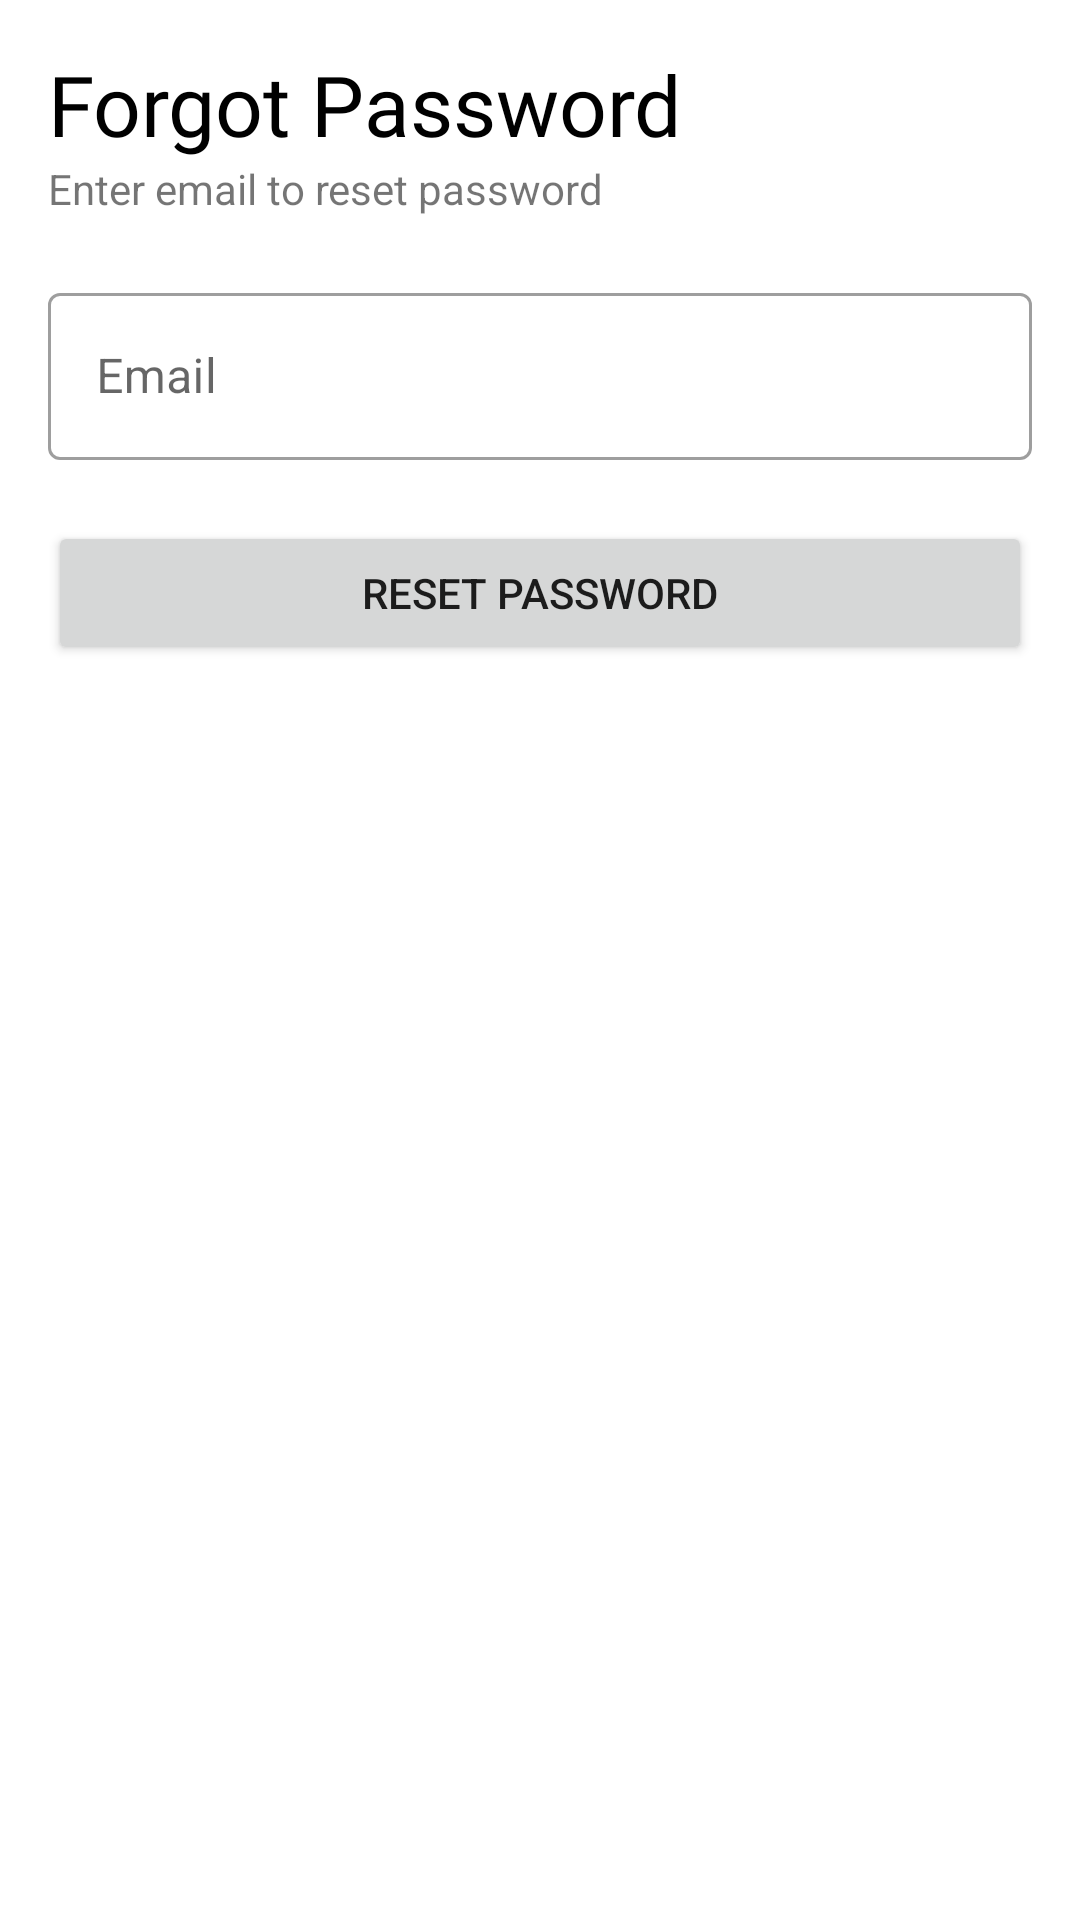

The Android layout XML behind this screen, and the referenced resources:
<!-- AndroidManifest.xml: application theme AppTheme -->
<!-- res/layout/activity_password_reset.xml -->
<?xml version="1.0" encoding="utf-8"?>
<ScrollView xmlns:android="http://schemas.android.com/apk/res/android"
    xmlns:app="http://schemas.android.com/apk/res-auto"
    xmlns:tools="http://schemas.android.com/tools"
    android:layout_width="match_parent"
    android:layout_height="match_parent"
    tools:context=".PasswordReset"
    android:orientation="vertical">

    <LinearLayout
        android:layout_width="match_parent"
        android:layout_height="match_parent"
        android:layout_margin="16dp"
        android:orientation="vertical">

        <TextView
            android:layout_width="match_parent"
            android:layout_height="wrap_content"
            android:text="Forgot Password"
            android:textSize="28sp"
            android:fontFamily="@font/roboto__medium"
            android:textColor="@android:color/black"/>

        <TextView
            android:layout_width="match_parent"
            android:layout_height="wrap_content"
            android:text="Enter email to reset password"/>

        <com.google.android.material.textfield.TextInputLayout
            android:id="@+id/textView_PasswordReset"
            android:layout_marginTop="20dp"
            android:layout_height="wrap_content"
            android:layout_width="match_parent"
            style="@style/Widget.MaterialComponents.TextInputLayout.OutlinedBox"
            android:hint="Email"
            app:errorEnabled="true">

            <com.google.android.material.textfield.TextInputEditText
                android:layout_height="wrap_content"
                android:layout_width="match_parent"
                android:drawableStart="@drawable/email_final"
                android:drawablePadding="12dp">

            </com.google.android.material.textfield.TextInputEditText>

        </com.google.android.material.textfield.TextInputLayout>

        <Button
            android:id="@+id/buttonResetPassword"
            android:layout_width="match_parent"
            android:layout_height="wrap_content"
            android:text="Reset password"/>


    </LinearLayout>

</ScrollView>
<!-- resources referenced by this layout -->
<resources>
  <!-- drawable email_final (drawable) -->
  <?xml version="1.0" encoding="utf-8"?>
  <selector xmlns:android="http://schemas.android.com/apk/res/android">
  
      <item android:state_focused="true"
          android:drawable="@drawable/email_red"/>
  
      <item android:state_focused="false"
          android:drawable="@drawable/email"/>
  
  
  
  </selector>
  <style name="AppTheme" parent="Theme.MaterialComponents.Light.NoActionBar">
          
          <item name="colorPrimary">#d32f2f</item>
          <item name="colorPrimaryDark">#9a0007</item>
          <item name="colorAccent">#ff6659</item>
      </style>
  <!-- drawable email_red (drawable) -->
  <vector android:height="20dp" android:tint="#D32F2F"
      android:viewportHeight="24" android:viewportWidth="24"
      android:width="20dp" xmlns:android="http://schemas.android.com/apk/res/android">
      <path android:fillColor="@android:color/white" android:pathData="M20,4L4,4c-1.1,0 -1.99,0.9 -1.99,2L2,18c0,1.1 0.9,2 2,2h16c1.1,0 2,-0.9 2,-2L22,6c0,-1.1 -0.9,-2 -2,-2zM20,8l-8,5 -8,-5L4,6l8,5 8,-5v2z"/>
  </vector>
</resources>
